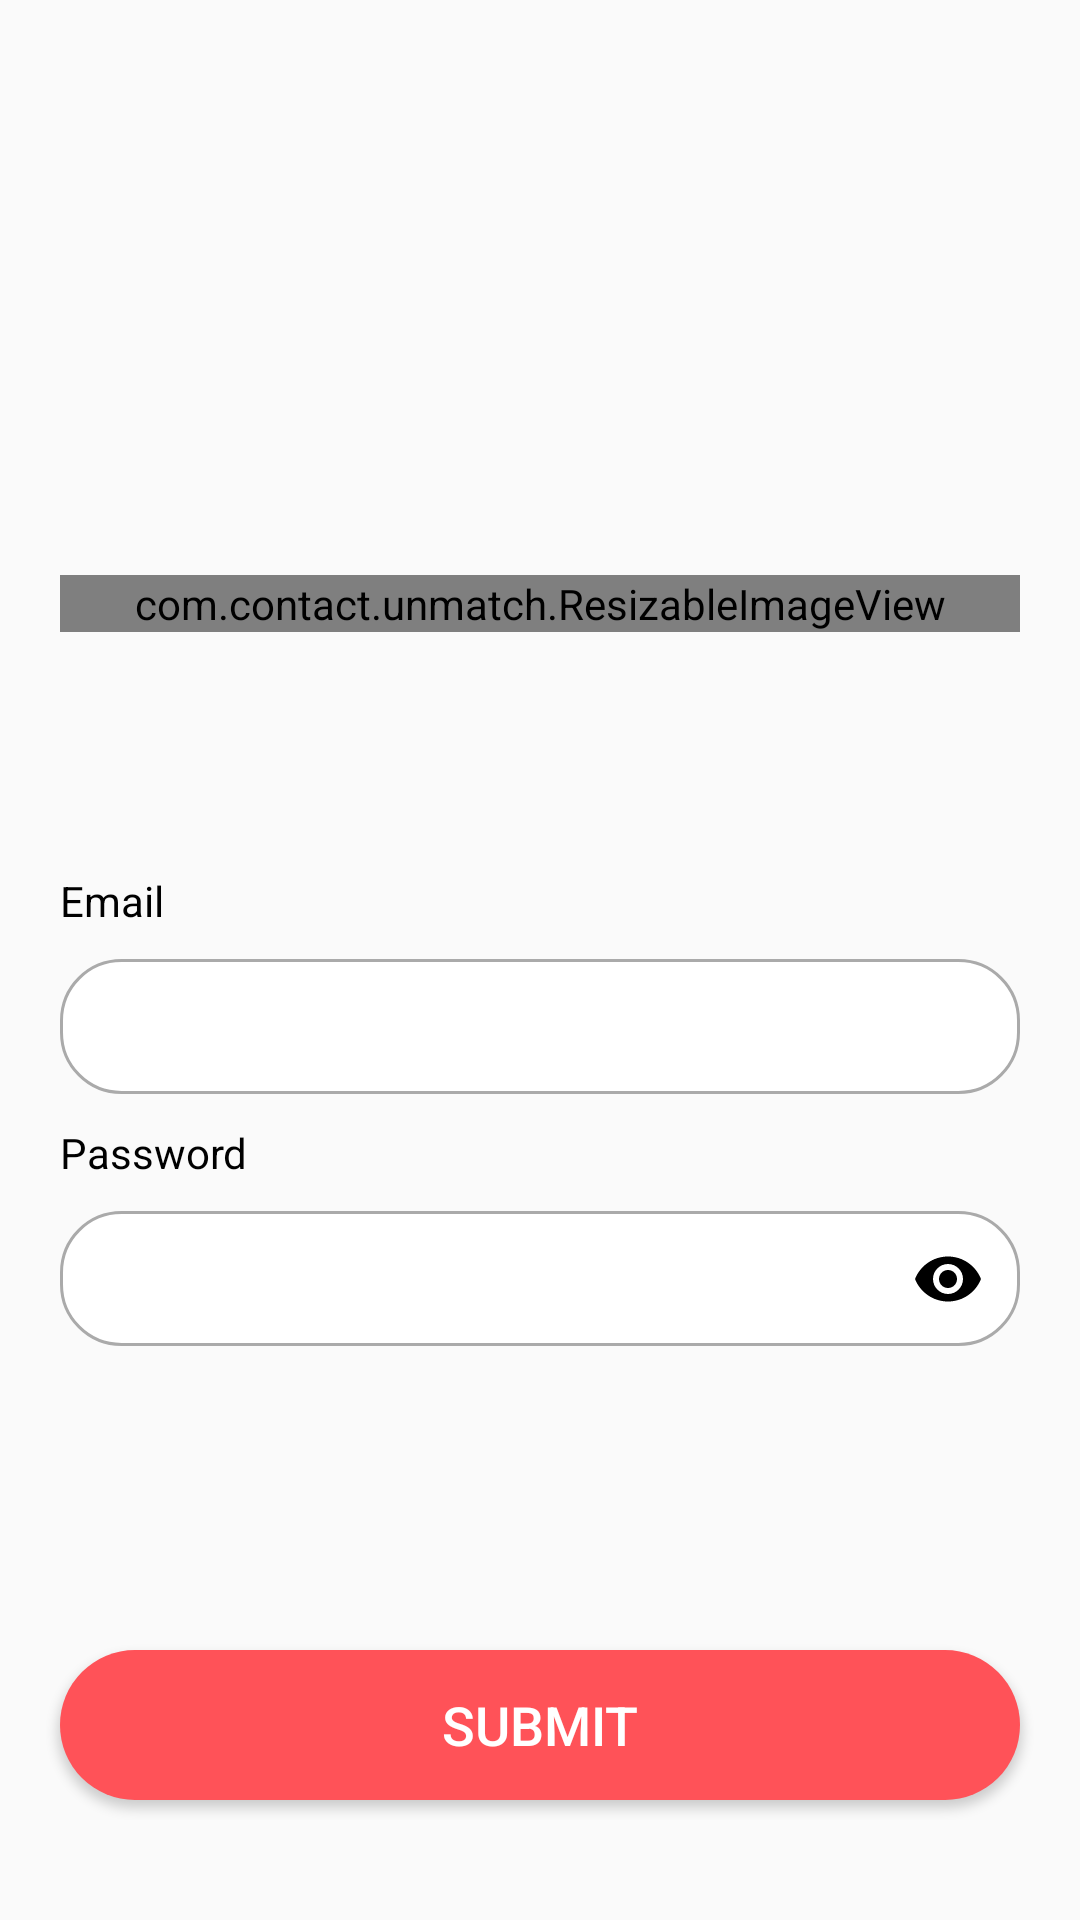

Write the Android layout XML for this screen, with the resource values it uses.
<!-- AndroidManifest.xml: application theme Theme.Unmatch -->
<!-- res/layout/activity_login.xml -->
<?xml version="1.0" encoding="utf-8"?>
<androidx.constraintlayout.widget.ConstraintLayout xmlns:android="http://schemas.android.com/apk/res/android"
    xmlns:app="http://schemas.android.com/apk/res-auto"
    xmlns:tools="http://schemas.android.com/tools"
    android:layout_width="match_parent"
    android:layout_height="match_parent"
    tools:context=".authentication.LoginActivity">

    <LinearLayout
        android:layout_width="match_parent"
        android:layout_height="wrap_content"
        android:layout_marginLeft="20dp"
        android:layout_marginRight="20dp"
        android:gravity="start"
        android:orientation="vertical"
        app:layout_constraintBottom_toBottomOf="parent"
        app:layout_constraintLeft_toLeftOf="parent"
        app:layout_constraintRight_toRightOf="parent"
        app:layout_constraintTop_toTopOf="parent">

        <com.contact.unmatch.ResizableImageView
            android:layout_width="match_parent"
            android:layout_height="wrap_content"
            android:src="@drawable/logo" />

        <TextView
            android:layout_width="wrap_content"
            android:layout_height="wrap_content"
            android:layout_marginTop="80dp"
            android:text="@string/email"
            android:textColor="@color/black"
            android:textSize="14sp" />

        <EditText
            android:id="@+id/login_email_edit"
            android:layout_width="match_parent"
            android:layout_height="45dp"
            android:layout_marginTop="10dp"
            android:background="@drawable/rounded_edittext"
            android:inputType="textEmailAddress"
            android:padding="10dp"/>

        <TextView
            android:layout_width="wrap_content"
            android:layout_height="wrap_content"
            android:layout_marginTop="10dp"
            android:text="@string/password"
            android:textColor="@color/black"
            android:textSize="14sp" />

        
        <com.google.android.material.textfield.TextInputLayout
            android:layout_width="match_parent"
            android:layout_height="wrap_content"
            android:layout_marginTop="10dp"
            android:background="@drawable/rounded_edittext"
            app:hintEnabled="false"
            app:passwordToggleEnabled="true"
            app:passwordToggleTint="@color/black">

            <EditText
                android:id="@+id/login_password_edit"
                android:layout_width="match_parent"
                android:layout_height="45dp"
                android:background="@null"
                android:inputType="textPassword"
                android:maxLines="1"
                android:padding="10dp"
                android:textColor="@color/black" />

        </com.google.android.material.textfield.TextInputLayout>
    </LinearLayout>

    <Button
        android:id="@+id/signin_button"
        android:layout_width="match_parent"
        android:layout_height="50dp"
        android:layout_marginLeft="20dp"
        android:layout_marginRight="20dp"
        android:layout_marginBottom="40dp"
        android:background="@drawable/create_button_background"
        android:text="@string/submit"
        android:textColor="@color/cardview_light_background"
        android:textSize="18sp"
        app:layout_constraintBottom_toBottomOf="parent" />

    <ProgressBar
        android:id="@+id/progressBar"
        android:layout_width="wrap_content"
        android:layout_height="wrap_content"
        android:visibility="gone"
        app:layout_constraintBottom_toBottomOf="parent"
        app:layout_constraintEnd_toEndOf="parent"
        app:layout_constraintStart_toStartOf="parent"
        app:layout_constraintTop_toTopOf="parent" />

</androidx.constraintlayout.widget.ConstraintLayout>
<!-- resources referenced by this layout -->
<resources>
  <color name="black">#FF000000</color>
  <!-- drawable create_button_background (drawable) -->
  <?xml version="1.0" encoding="utf-8"?>
  <shape
      xmlns:android="http://schemas.android.com/apk/res/android"
      android:shape="rectangle"
      >
      <solid android:color="#ff5258" />
      <corners android:radius="25dp" />
  </shape>
  <!-- drawable rounded_edittext (drawable) -->
  <?xml version="1.0" encoding="utf-8"?>
  <shape xmlns:android="http://schemas.android.com/apk/res/android"
      android:padding="10dp"
      android:shape="rectangle">
      <solid android:color="#FFFFFF" />
      <stroke
          android:width="1dp"
          android:color="@color/darker_gray"/>
      <corners
          android:bottomLeftRadius="20dp"
          android:bottomRightRadius="20dp"
          android:topLeftRadius="20dp"
          android:topRightRadius="20dp" />
  </shape>
  <string name="email">Email</string>
  <string name="password">Password</string>
  <string name="submit">SUBMIT</string>
  <style name="Theme.Unmatch" parent="Theme.AppCompat.DayNight.DarkActionBar">
          
          <item name="colorPrimary">@color/purple_500</item>
          <item name="colorPrimaryVariant">@color/purple_700</item>
          <item name="colorOnPrimary">@color/white</item>
          
          <item name="colorSecondary">@color/teal_200</item>
          <item name="colorSecondaryVariant">@color/teal_700</item>
          <item name="colorOnSecondary">@color/black</item>
          
          <item name="android:statusBarColor" tools:targetApi="l">?attr/colorPrimaryVariant</item>
          
          <item name="windowNoTitle">true</item>
      </style>
  <color name="darker_gray">#FFaaaaaa</color>
  <color name="purple_500">#FF6200EE</color>
  <color name="purple_700">#FF3700B3</color>
  <color name="white">#FFFFFFFF</color>
  <color name="teal_200">#FF03DAC5</color>
  <color name="teal_700">#FF018786</color>
</resources>
